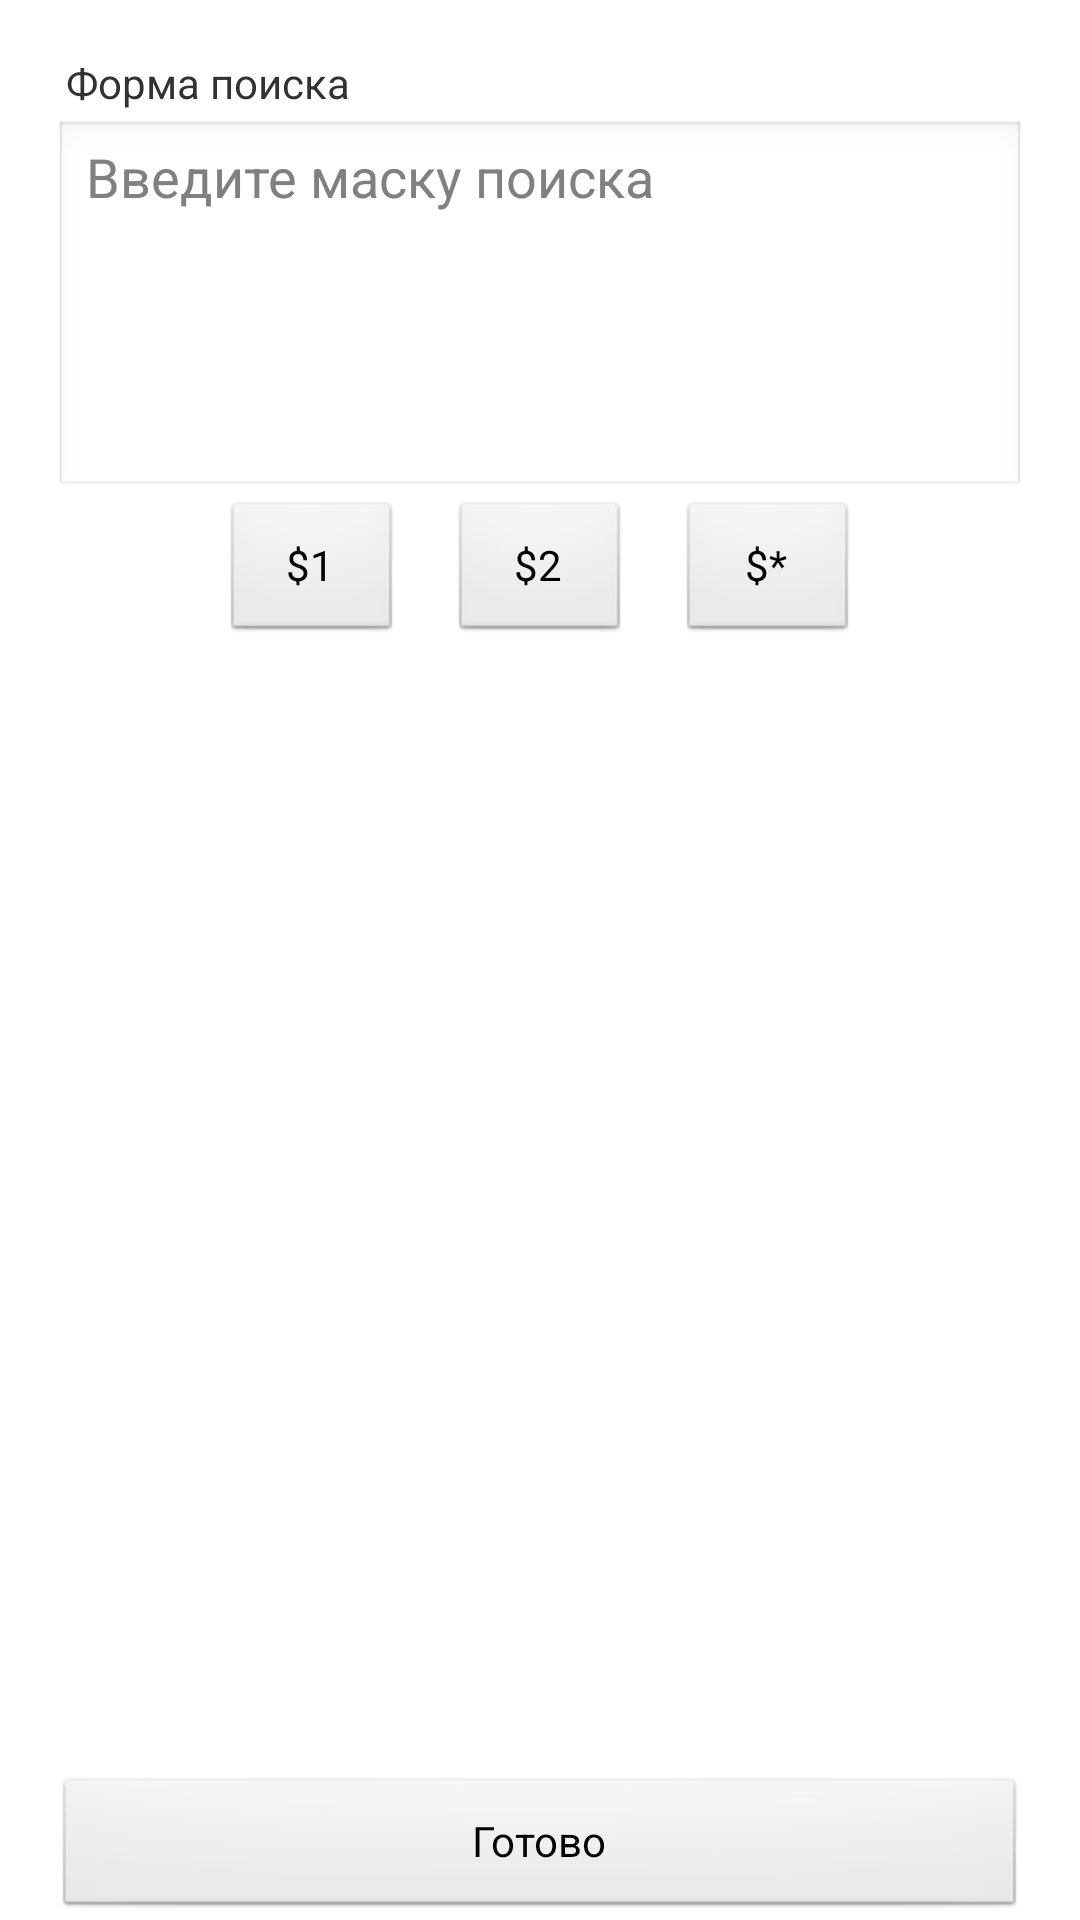

Android layout source for this screen:
<!-- AndroidManifest.xml: application theme AppTheme -->
<!-- res/layout/activity_search_form.xml -->
<RelativeLayout xmlns:android="http://schemas.android.com/apk/res/android"
    xmlns:tools="http://schemas.android.com/tools"
    android:layout_width="match_parent"
    android:layout_height="match_parent"
    tools:context=".FilterActivity" >

    <TextView
        android:id="@+id/tvSearchForm"
        android:layout_width="wrap_content"
        android:layout_height="wrap_content"
        android:layout_alignParentTop="true"
        android:layout_marginBottom="3dp"
        android:layout_marginLeft="22dp"
        android:layout_marginRight="18dp"
        android:layout_marginTop="18dp"
        android:text="@string/search_form" />

    <EditText
        android:id="@+id/etSearchForm"
        android:layout_width="match_parent"
        android:layout_height="wrap_content"
        android:layout_below="@+id/tvSearchForm"
        android:layout_marginLeft="18dp"
        android:layout_marginRight="18dp"
        android:gravity="top|left"
        android:hint="@string/enter_search_mask"
        android:lines="5" />

    <LinearLayout
        android:layout_width="wrap_content"
        android:layout_height="wrap_content"
        android:layout_centerHorizontal="true"
        android:layout_below="@+id/etSearchForm" >

        <Button
            style="@style/SearchMarker"
            android:id="@+id/btnNumberMarker"
            android:onClick="onNumberMarkerClick"
            android:text="@string/number_marker" />
        <Button
            style="@style/SearchMarker"
            android:id="@+id/btnStringMarker"
            android:onClick="onStringMarkerClick"
            android:text="@string/string_marker" />
        <Button
            style="@style/SearchMarker"
            android:id="@+id/btnSkipMarker"
            android:onClick="onSkipMarkerClick"
            android:text="@string/skip_marker" />
    </LinearLayout>

    <Button
        android:id="@+id/btnDone"
        android:layout_width="match_parent"
        android:layout_height="wrap_content"
        android:layout_alignParentBottom="true"
        android:layout_marginLeft="18dp"
        android:layout_marginRight="18dp"
        android:onClick="onBtnDoneClick"
        android:text="@string/done" />

</RelativeLayout>
<!-- resources referenced by this layout -->
<resources>
  <string name="done">Готово</string>
  <string name="enter_search_mask">Введите маску поиска</string>
  <string name="number_marker">$1</string>
  <string name="search_form">Форма поиска</string>
  <string name="skip_marker">$*</string>
  <string name="string_marker">$2</string>
  <style name="SearchMarker">
          <item name="android:layout_width">60dp</item>
          <item name="android:layout_height">wrap_content</item>
          <item name="android:layout_marginLeft">8dip</item>
          <item name="android:layout_marginRight">8dip</item>
      </style>
  <style name="AppTheme" parent="AppBaseTheme">
          
      </style>
  <style name="AppBaseTheme" parent="android:Theme.Light">
          
      </style>
</resources>
